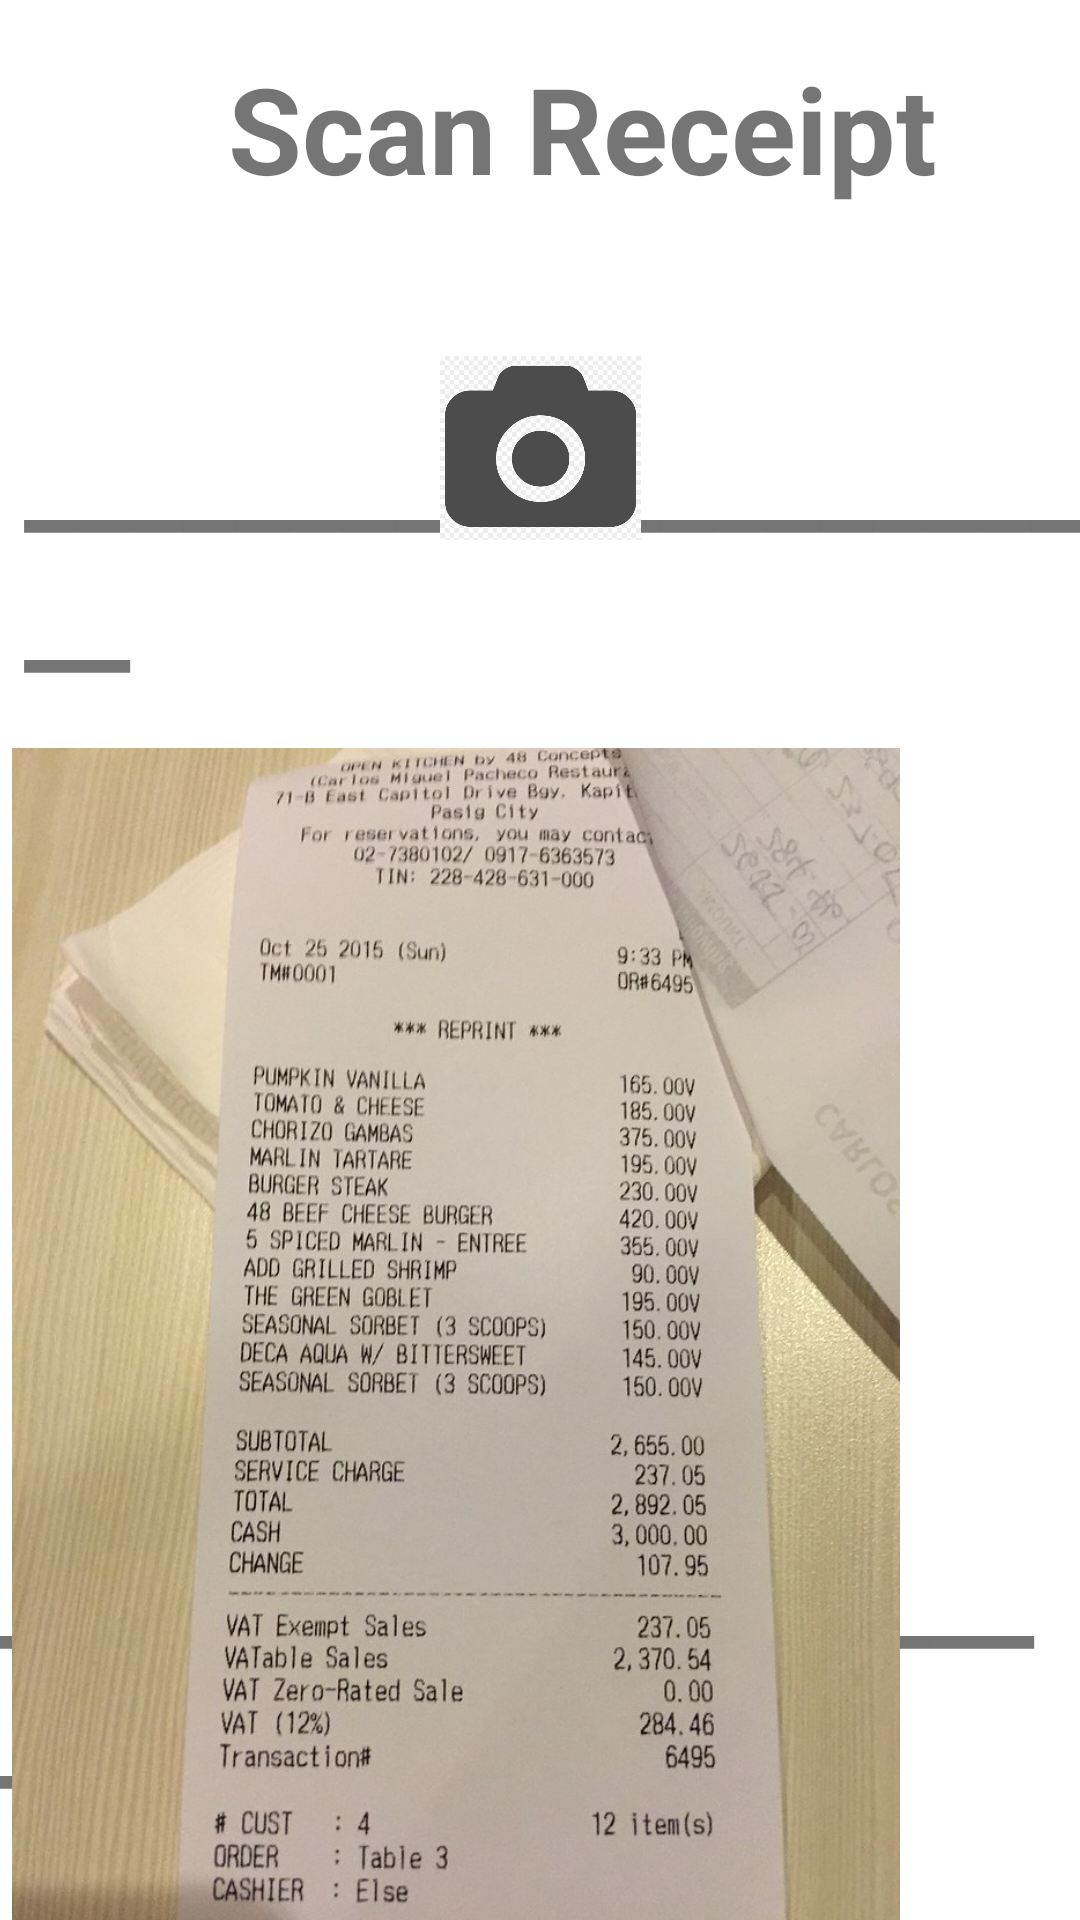

Write the Android layout XML for this screen, with the resource values it uses.
<!-- AndroidManifest.xml: application theme Theme.Splitty -->
<!-- res/layout/scan_receipt.xml -->
<?xml version="1.0" encoding="utf-8"?>
<androidx.constraintlayout.widget.ConstraintLayout xmlns:android="http://schemas.android.com/apk/res/android"
    xmlns:app="http://schemas.android.com/apk/res-auto"
    xmlns:tools="http://schemas.android.com/tools"
    android:layout_width="match_parent"
    android:layout_height="match_parent">

    <TextView
        android:id="@+id/textView3"
        android:layout_width="wrap_content"
        android:layout_height="wrap_content"
        android:layout_marginEnd="9dp"
        android:layout_marginBottom="37dp"
        android:text="______________________"
        android:textSize="40sp"
        android:textStyle="bold"
        app:layout_constraintBottom_toBottomOf="parent"
        app:layout_constraintEnd_toEndOf="parent" />

    <TextView
        android:id="@+id/scanText"
        android:layout_width="303dp"
        android:layout_height="83dp"
        android:layout_marginStart="76dp"
        android:layout_marginTop="16dp"
        android:text="Scan Receipt"
        android:textSize="40sp"
        android:textStyle="bold"
        app:layout_constraintStart_toStartOf="parent"
        app:layout_constraintTop_toTopOf="parent" />

    <TextView
        android:id="@+id/textView2"
        android:layout_width="wrap_content"
        android:layout_height="wrap_content"
        android:layout_marginStart="8dp"
        android:layout_marginTop="32dp"
        android:text="______________________"
        android:textSize="40sp"
        android:textStyle="bold"
        app:layout_constraintStart_toStartOf="parent"
        app:layout_constraintTop_toBottomOf="@+id/scanText" />

    <ImageView
        android:id="@+id/imageView"
        android:layout_width="296dp"
        android:layout_height="415dp"
        android:layout_marginTop="8dp"
        android:layout_marginEnd="60dp"
        app:layout_constraintEnd_toEndOf="parent"
        app:layout_constraintTop_toBottomOf="@+id/textView2"
        app:srcCompat="@drawable/receipt2" />

    <ImageView
        android:id="@+id/imageView2"
        android:layout_width="67dp"
        android:layout_height="84dp"
        app:layout_constraintBottom_toBottomOf="@+id/textView2"
        app:layout_constraintEnd_toEndOf="parent"
        app:layout_constraintStart_toStartOf="parent"
        app:layout_constraintTop_toTopOf="parent"
        app:layout_constraintVertical_bias="0.73"
        app:srcCompat="@drawable/camera" />

    <Button
        android:id="@+id/scanNext"
        android:layout_width="wrap_content"
        android:layout_height="wrap_content"
        android:text="NEXT"
        android:backgroundTint="#00EEFF"
        app:layout_constraintBottom_toBottomOf="parent"
        app:layout_constraintEnd_toEndOf="parent"
        app:layout_constraintHorizontal_bias="0.485"
        app:layout_constraintStart_toStartOf="@+id/textView3"
        app:layout_constraintTop_toBottomOf="@+id/imageView"
        app:layout_constraintVertical_bias="0.0" />


</androidx.constraintlayout.widget.ConstraintLayout>
<!-- resources referenced by this layout -->
<resources>
  <!-- drawable camera: png bitmap (drawable, 64336 bytes) -->
  <!-- drawable receipt2: png bitmap (drawable, 157581 bytes) -->
  <style name="Theme.Splitty" parent="Theme.MaterialComponents.DayNight.DarkActionBar">
          
          <item name="colorPrimary">#D3EEFF00</item>
          <item name="colorPrimaryVariant">@color/black</item>
          <item name="colorOnPrimary">#000000</item>
          
          <item name="colorSecondary">@color/teal_200</item>
          <item name="colorSecondaryVariant">@color/teal_700</item>
          <item name="colorOnSecondary">@color/black</item>
          
          <item name="android:statusBarColor" tools:targetApi="l">?attr/colorPrimaryVariant</item>
          
      </style>
  <!-- not gathered from this repository: default colours our renderer supplied (Android Studio template values) -->
  <color name="teal_200">#FF03DAC5</color>
  <color name="teal_700">#FF018786</color>
  <color name="black">#FF000000</color>
</resources>
